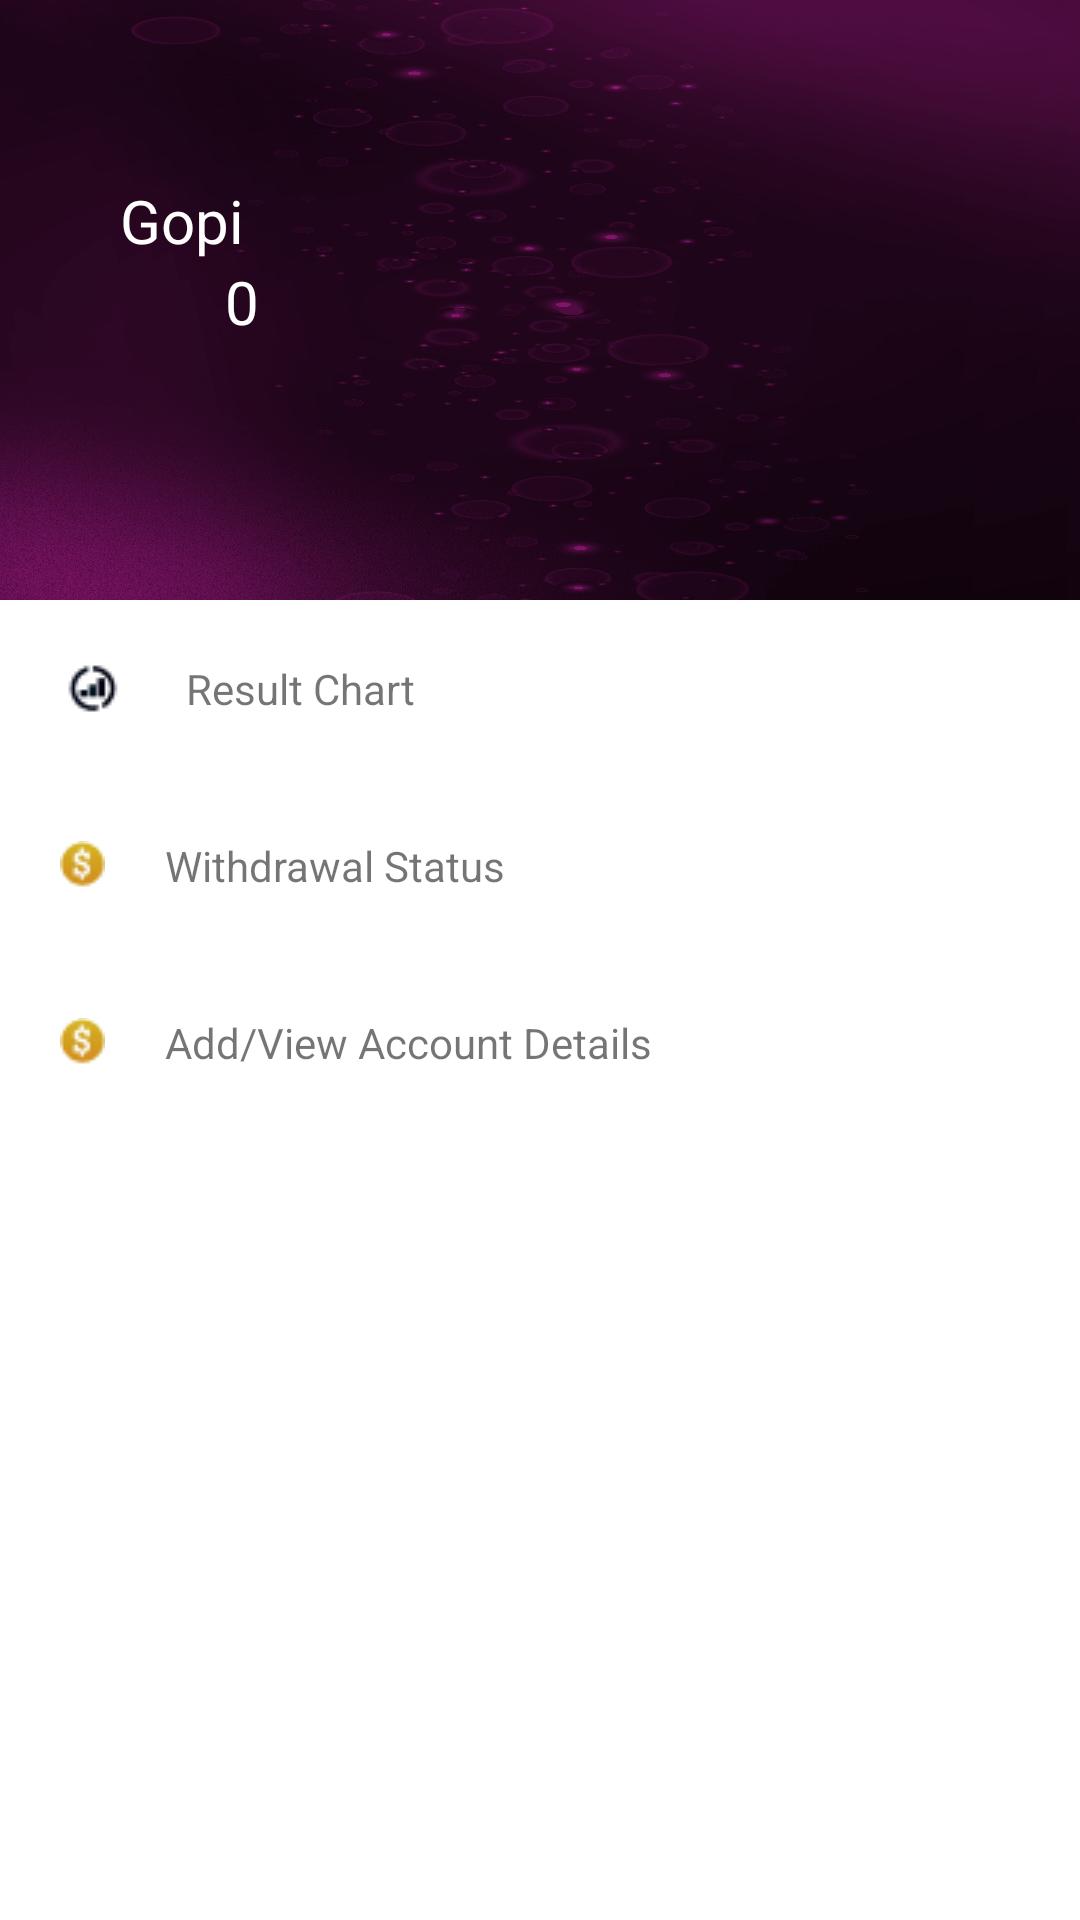

This screen was rendered from an Android layout file. Write that file and the resources it references.
<!-- AndroidManifest.xml: application theme Theme.BettingApp -->
<!-- res/layout/activity_side_menu_bar.xml -->
<?xml version="1.0" encoding="utf-8"?>
<LinearLayout xmlns:android="http://schemas.android.com/apk/res/android"
    xmlns:app="http://schemas.android.com/apk/res-auto"
    xmlns:tools="http://schemas.android.com/tools"
    android:layout_width="match_parent"
    android:layout_height="match_parent"
    android:orientation="vertical"
    tools:context=".Side_Menu_Bar_Activity">

    <LinearLayout
        android:layout_width="match_parent"
        android:layout_height="200dp"
        android:background="@drawable/bg1"
        android:orientation="vertical">

        <LinearLayout
            android:layout_width="wrap_content"
            android:layout_height="wrap_content"
            android:layout_margin="30dp"
            android:orientation="vertical">

            <TextView
                android:layout_width="wrap_content"
                android:layout_height="wrap_content"
                android:text="Gopi"
                android:textColor="@color/white"
                android:textSize="20dp"
                android:layout_marginStart="10dp"
                android:layout_marginTop="30dp"/>

            <LinearLayout
                android:layout_width="70dp"
                android:layout_height="wrap_content"
                android:orientation="horizontal">

                <ImageView
                    android:layout_width="25dp"
                    android:layout_height="25dp"
                    android:src="@drawable/coins"
                    android:layout_marginStart="10dp" />

                <TextView
                    android:layout_width="wrap_content"
                    android:layout_height="wrap_content"
                    android:text="0"
                    android:textColor="@color/white"
                    android:textSize="20dp"
                    android:layout_marginStart="10dp" />

            </LinearLayout>

        </LinearLayout>

    </LinearLayout>

    <LinearLayout
        android:layout_width="match_parent"
        android:layout_height="wrap_content"
        android:orientation="vertical">

        <TextView
            android:layout_width="match_parent"
            android:layout_height="wrap_content"
            android:drawableStart="@drawable/tower"
            android:text="Result Chart"
            android:layout_margin="10dp"
            android:drawablePadding="20dp"
            android:padding="10dp" />

        <TextView
            android:layout_width="match_parent"
            android:layout_height="wrap_content"
            android:drawableStart="@drawable/doller"
            android:text="Withdrawal Status"
            android:layout_margin="10dp"
            android:drawablePadding="20dp"
            android:padding="10dp" />

        <TextView
            android:layout_width="match_parent"
            android:layout_height="wrap_content"
            android:drawableStart="@drawable/doller"
            android:text="Add/View Account Details"
            android:drawablePadding="20dp"
            android:layout_margin="10dp"
            android:padding="10dp" />


    </LinearLayout>

</LinearLayout>
<!-- resources referenced by this layout -->
<resources>
  <color name="white">#FFFFFFFF</color>
  <!-- drawable bg1 (drawable) -->
  <?xml version="1.0" encoding="utf-8"?>
  <shape xmlns:android="http://schemas.android.com/apk/res/android">
  
      <corners
          android:radius="5dp"/>
      <solid
          android:color="#E91E63"/>
  
  </shape>
  <!-- drawable doller: png bitmap (drawable, 756 bytes) -->
  <!-- drawable tower: png bitmap (drawable, 606 bytes) -->
  <style name="Theme.BettingApp" parent="Theme.MaterialComponents.Light.NoActionBar">
          
          <item name="colorPrimary">@color/appblack</item>
          <item name="colorPrimaryVariant">@color/appblack</item>
          <item name="colorOnPrimary">@color/white</item>
          
          <item name="colorSecondary">@color/appblack</item>
          <item name="colorSecondaryVariant">@color/appblack</item>
          <item name="colorOnSecondary">@color/black</item>
          
          <item name="android:statusBarColor" tools:targetApi="l">?attr/colorPrimaryVariant</item>
          
      </style>
  <color name="appblack">#07070C</color>
  <color name="black">#FF000000</color>
</resources>
